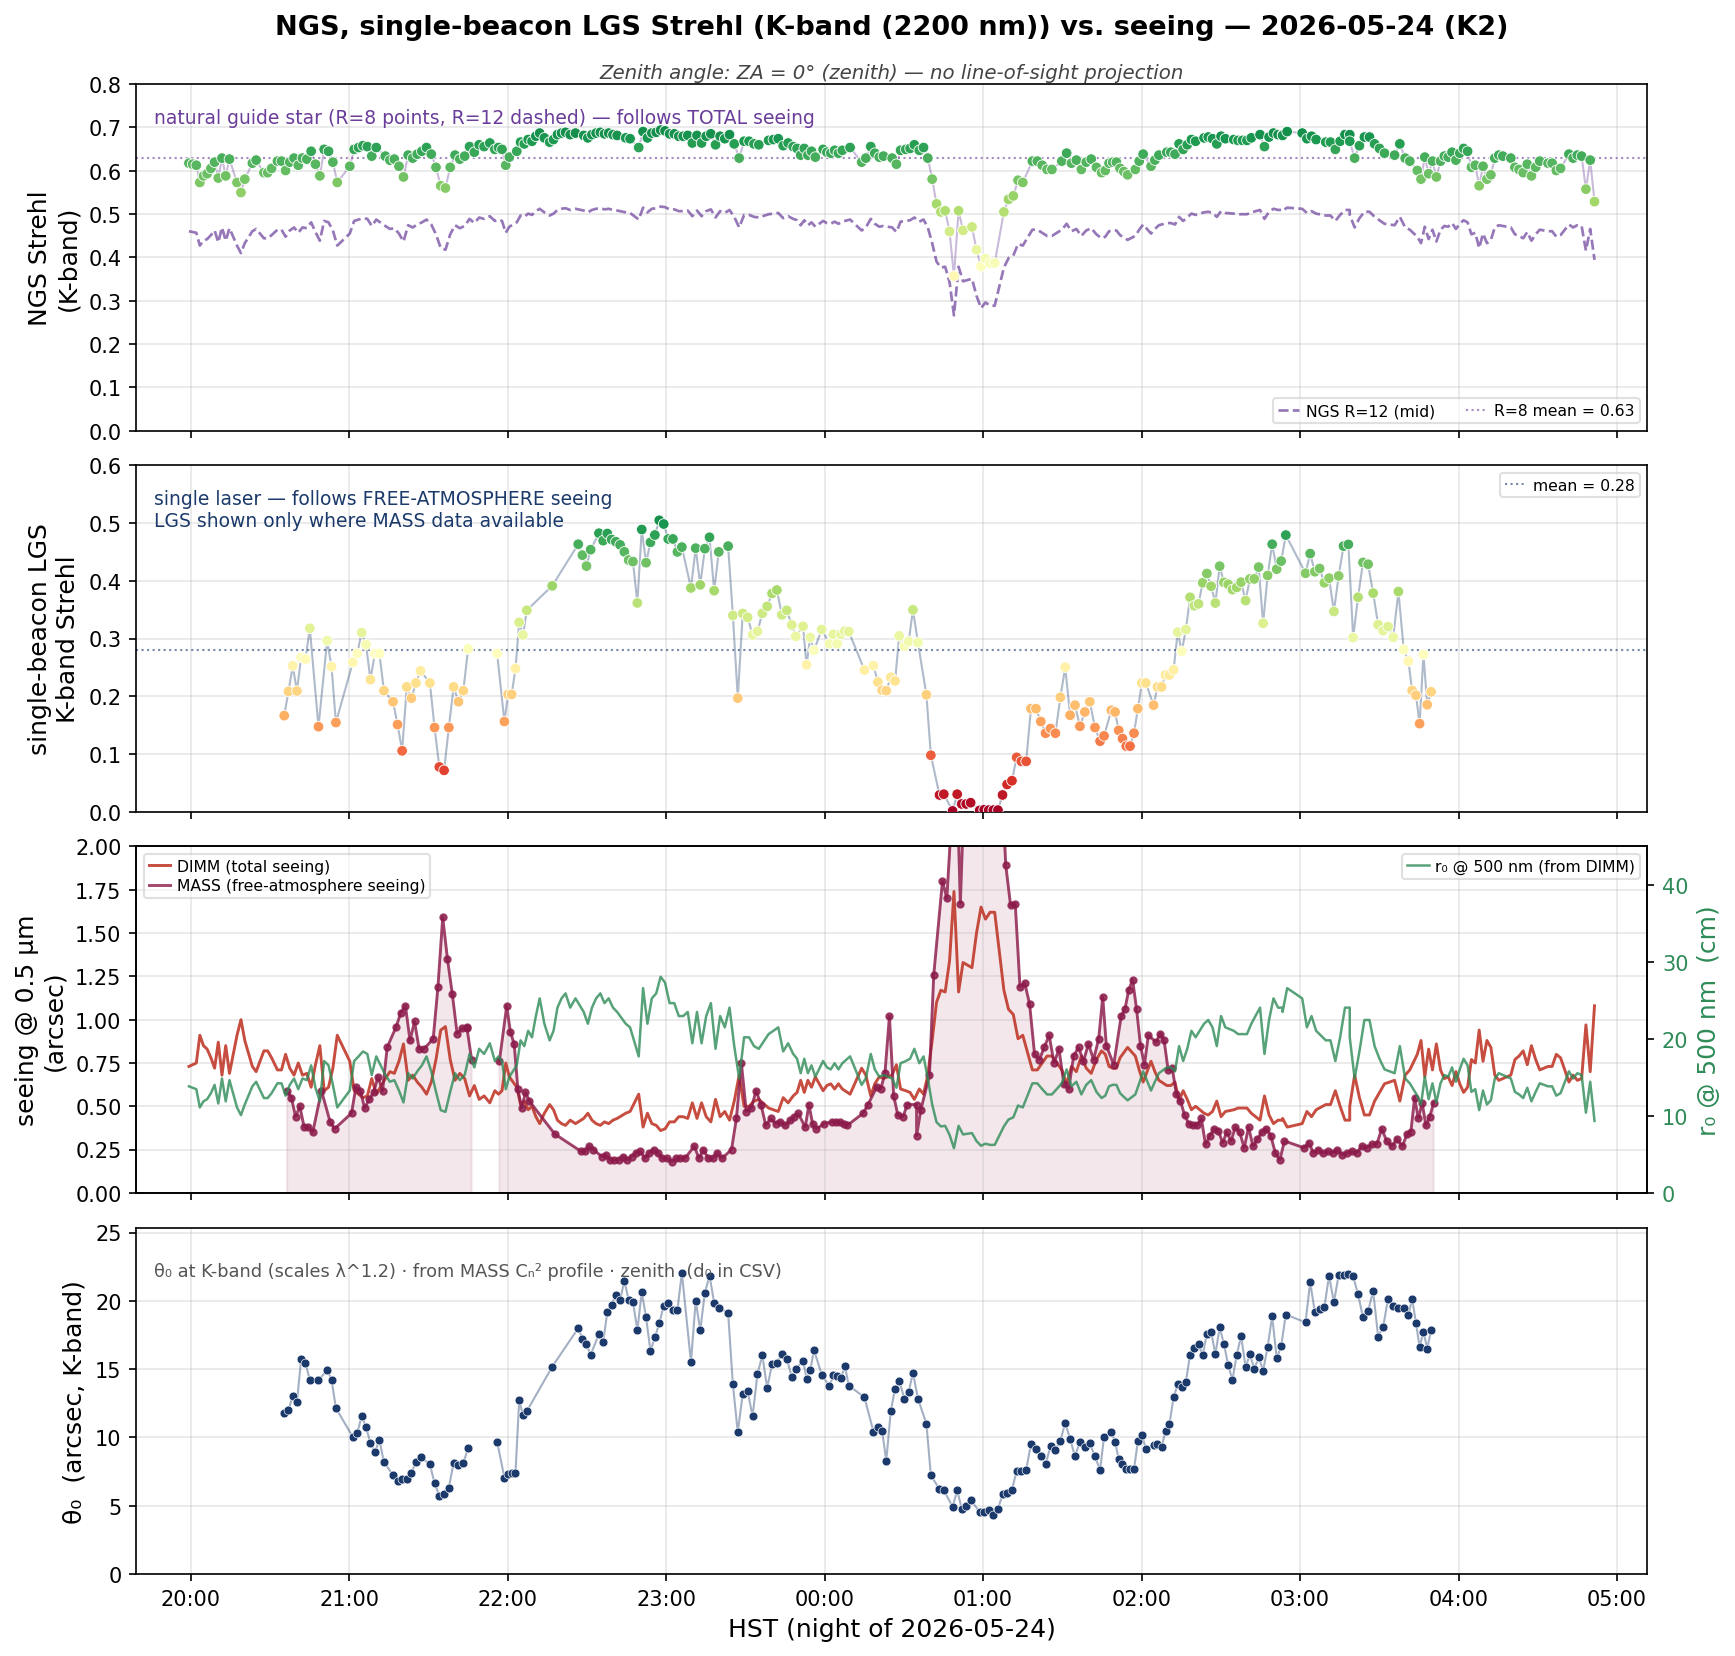

Source data for this figure (header and first rows):
# ao_strehl_timeline predicted Strehl vs…
# night=2026-05-24 telescope=K2 tomograp…
# budget=refined-2026-07 tt_star=R15.2@1…, zenith)
# merged timeline, two row types by source= column:
#   source=dimm : one row per DIMM sampl…, r0, NGS Strehl (MASS-derived cols blank)
#   source=mass : one row per MASS profi…, LGS/LTAO Strehl, theta0, d0, plus the matched DIMM total seeing used …
# Strehl columns + theta0 are at the sci…
# err_*_nm columns: per-sample error-bud…, Na focus 42, static 109.2 (=K2: tel-aberr 50.0 + WFS-…, quad), margin 130 nm.
source, utc_iso, hst_iso, dimm_seeing_arcsec_los, mass_seeing_arcsec_los, zenith_factor, airmass, r0_cm_500nm, ngs_R8_strehl, ngs_R12_strehl, single_lgs_strehl, ltao_strehl, theta0_arcsec, d0_m, layer_mismatch, ngs_theta0_arcsec, err_fit_nm, err_scint_nm, err_ang_nm, err_bw_single_nm, err_bw_ltao_nm, err_focal_single_nm, err_alt_ltao_nm, err_tt_nm
dimm, 2026-05-25T05:59:21, 2026-05-24T19:59:21, 0.7300, , 1, 1, 13.85, 0.6175, 0.4604, , , , , , , , , , , , , , 
dimm, 2026-05-25T06:00:46, 2026-05-24T20:00:46, 0.7400, , 1, 1, 13.66, 0.6151, 0.4586, , , , , , , , , , , , , , 
dimm, 2026-05-25T06:02:09, 2026-05-24T20:02:09, 0.7500, , 1, 1, 13.48, 0.6127, 0.4568, , , , , , , , , , , , , , 
dimm, 2026-05-25T06:03:29, 2026-05-24T20:03:29, 0.9100, , 1, 1, 11.11, 0.5730, 0.4272, , , , , , , , , , , , , , 
dimm, 2026-05-25T06:04:52, 2026-05-24T20:04:52, 0.8500, , 1, 1, 11.89, 0.5882, 0.4385, , , , , , , , , , , , , , 
dimm, 2026-05-25T06:06:15, 2026-05-24T20:06:15, 0.8300, , 1, 1, 12.18, 0.5932, 0.4422, , , , , , , , , , , , , , 
dimm, 2026-05-25T06:07:41, 2026-05-24T20:07:41, 0.7800, , 1, 1, 12.96, 0.6055, 0.4514, , , , , , , , , , , , , , 
dimm, 2026-05-25T06:09:04, 2026-05-24T20:09:04, 0.7200, , 1, 1, 14.04, 0.6199, 0.4621, , , , , , , , , , , , , , 
dimm, 2026-05-25T06:10:28, 2026-05-24T20:10:28, 0.8700, , 1, 1, 11.62, 0.5832, 0.4348, , , , , , , , , , , , , , 
dimm, 2026-05-25T06:11:52, 2026-05-24T20:11:52, 0.6800, , 1, 1, 14.86, 0.6292, 0.4691, , , , , , , , , , , , , , 
dimm, 2026-05-25T06:13:17, 2026-05-24T20:13:17, 0.8500, , 1, 1, 11.89, 0.5882, 0.4385, , , , , , , , , , , , , , 
dimm, 2026-05-25T06:14:42, 2026-05-24T20:14:42, 0.6900, , 1, 1, 14.65, 0.6269, 0.4674, , , , , , , , , , , , , , 
dimm, 2026-05-25T06:17:33, 2026-05-24T20:17:33, 0.9100, , 1, 1, 11.11, 0.5730, 0.4272, , , , , , , , , , , , , , 
dimm, 2026-05-25T06:19:03, 2026-05-24T20:19:03, 1, , 1, 1, 10.11, 0.5498, 0.4099, , , , , , , , , , , , , , 
dimm, 2026-05-25T06:20:30, 2026-05-24T20:20:30, 0.8800, , 1, 1, 11.49, 0.5806, 0.4329, , , , , , , , , , , , , , 
dimm, 2026-05-25T06:23:22, 2026-05-24T20:23:22, 0.7300, , 1, 1, 13.85, 0.6175, 0.4604, , , , , , , , , , , , , , 
dimm, 2026-05-25T06:24:48, 2026-05-24T20:24:48, 0.7000, , 1, 1, 14.44, 0.6246, 0.4656, , , , , , , , , , , , , , 
dimm, 2026-05-25T06:27:44, 2026-05-24T20:27:44, 0.8200, , 1, 1, 12.33, 0.5957, 0.4441, , , , , , , , , , , , , , 
dimm, 2026-05-25T06:29:10, 2026-05-24T20:29:10, 0.8200, , 1, 1, 12.33, 0.5957, 0.4441, , , , , , , , , , , , , , 
dimm, 2026-05-25T06:30:39, 2026-05-24T20:30:39, 0.7800, , 1, 1, 12.96, 0.6055, 0.4514, , , , , , , , , , , , , , 
dimm, 2026-05-25T06:32:52, 2026-05-24T20:32:52, 0.7100, , 1, 1, 14.24, 0.6222, 0.4639, , , , , , , , , , , , , , 
dimm, 2026-05-25T06:34:24, 2026-05-24T20:34:24, 0.7100, , 1, 1, 14.24, 0.6222, 0.4639, , , , , , , , , , , , , , 
mass, 2026-05-25T06:35:26, 2026-05-24T20:35:26, 0.8000, 0.6100, 1, 1, , , , 0.1665, 0.2085, 11.82, 0.879, 0.332, , 71.2, 35.1, 0.0, 73.0, 105.3, 221.7, 125.5, 352.8
dimm, 2026-05-25T06:35:57, 2026-05-24T20:35:57, 0.8000, , 1, 1, 12.63, 0.6006, 0.4478, , , , , , , , , , , , , , 
mass, 2026-05-25T06:37:02, 2026-05-24T20:37:02, 0.7200, 0.5600, 1, 1, , , , 0.2083, 0.2499, 11.97, 0.892, 0.371, , 65.2, 32.1, 0.0, 67.7, 97.7, 206.4, 123.8, 324.4
dimm, 2026-05-25T06:37:32, 2026-05-24T20:37:32, 0.7200, , 1, 1, 14.04, 0.6199, 0.4621, , , , , , , , , , , , , , 
mass, 2026-05-25T06:38:39, 2026-05-24T20:38:39, 0.6800, 0.4500, 1, 1, , , , 0.2529, 0.2790, 13.06, 0.977, 0.466, , 62.1, 30.6, 0.0, 58.3, 84.1, 172.0, 117.7, 310.1
dimm, 2026-05-25T06:39:09, 2026-05-24T20:39:09, 0.6800, , 1, 1, 14.86, 0.6292, 0.4691, , , , , , , , , , , , , , 
mass, 2026-05-25T06:40:14, 2026-05-24T20:40:14, 0.7500, 0.5000, 1, 1, , , , 0.2091, 0.2365, 12.57, 0.932, 0.474, , 67.4, 33.2, 0.0, 63.5, 91.6, 187.8, 125.8, 335.1
dimm, 2026-05-25T06:40:45, 2026-05-24T20:40:45, 0.7500, , 1, 1, 13.48, 0.6127, 0.4568, , , , , , , , , , , , , , 
mass, 2026-05-25T06:41:50, 2026-05-24T20:41:50, 0.6800, 0.3900, 1, 1, , , , 0.2673, 0.2901, 15.72, 1.189, 0.328, , 62.1, 30.6, 0.0, 53.5, 77.2, 152.7, 101.0, 310.1
dimm, 2026-05-25T06:42:20, 2026-05-24T20:42:20, 0.6800, , 1, 1, 14.86, 0.6292, 0.4691, , , , , , , , , , , , , , 
mass, 2026-05-25T06:43:28, 2026-05-24T20:43:28, 0.6900, 0.3800, 1, 1, , , , 0.2645, 0.2859, 15.47, 1.181, 0.303, , 62.9, 31.0, 0.0, 52.9, 76.3, 149.4, 98.7, 313.7
dimm, 2026-05-25T06:43:59, 2026-05-24T20:43:59, 0.6900, , 1, 1, 14.65, 0.6269, 0.4674, , , , , , , , , , , , , , 
mass, 2026-05-25T06:45:07, 2026-05-24T20:45:07, 0.6100, 0.3400, 1, 1, , , , 0.3177, 0.3314, 14.19, 1.082, 0.529, , 56.8, 28.0, 0.0, 48.1, 69.3, 136.2, 104.2, 284.8
dimm, 2026-05-25T06:45:37, 2026-05-24T20:45:37, 0.6100, , 1, 1, 16.57, 0.6450, 0.4809, , , , , , , , , , , , , , 
dimm, 2026-05-25T06:47:15, 2026-05-24T20:47:15, 0.7400, , 1, 1, 13.66, 0.6151, 0.4586, , , , , , , , , , , , , , 
mass, 2026-05-25T06:48:24, 2026-05-24T20:48:24, 0.8500, 0.6200, 1, 1, , , , 0.1474, 0.1873, 14.19, 1.059, 0.293, , 74.8, 36.9, 0.0, 74.6, 107.6, 224.7, 122.8, 370.3
dimm, 2026-05-25T06:48:55, 2026-05-24T20:48:55, 0.8500, , 1, 1, 11.89, 0.5882, 0.4385, , , , , , , , , , , , , , 
dimm, 2026-05-25T06:50:33, 2026-05-24T20:50:33, 0.5900, , 1, 1, 17.13, 0.6494, 0.4841, , , , , , , , , , , , , , 
mass, 2026-05-25T06:51:41, 2026-05-24T20:51:41, 0.6100, 0.4200, 1, 1, , , , 0.2964, 0.3264, 14.93, 1.119, 0.363, , 56.8, 28.0, 0.0, 54.5, 78.7, 162.4, 106.5, 284.8
dimm, 2026-05-25T06:52:12, 2026-05-24T20:52:12, 0.6100, , 1, 1, 16.57, 0.6450, 0.4809, , , , , , , , , , , , , , 
mass, 2026-05-25T06:53:20, 2026-05-24T20:53:20, 0.7200, 0.3700, 1, 1, , , , 0.2514, 0.2678, 14.23, 1.088, 0.417, , 65.2, 32.1, 0.0, 52.7, 76.1, 146.1, 102.9, 324.4
dimm, 2026-05-25T06:53:51, 2026-05-24T20:53:51, 0.7200, , 1, 1, 14.04, 0.6199, 0.4621, , , , , , , , , , , , , , 
mass, 2026-05-25T06:55:00, 2026-05-24T20:55:00, 0.9100, 0.4500, 1, 1, , , , 0.1545, 0.1735, 12.15, 0.965, 0.283, , 79.2, 39.0, 0.0, 62.8, 90.6, 172.0, 105.4, 391.1
dimm, 2026-05-25T06:55:31, 2026-05-24T20:55:31, 0.9100, , 1, 1, 11.11, 0.5730, 0.4272, , , , , , , , , , , , , , 
dimm, 2026-05-25T07:00:15, 2026-05-24T21:00:15, 0.7600, , 1, 1, 13.30, 0.6103, 0.4550, , , , , , , , , , , , , , 
mass, 2026-05-25T07:01:24, 2026-05-24T21:01:24, 0.5900, 0.5841, 1, 1, , , , 0.2588, 0.2981, 10.03, 0.743, 0.594, , 55.2, 27.2, 0.0, 67.7, 97.6, 213.8, 153.1, 277.5
dimm, 2026-05-25T07:01:54, 2026-05-24T21:01:54, 0.5900, , 1, 1, 17.13, 0.6494, 0.4841, , , , , , , , , , , , , , 
mass, 2026-05-25T07:03:05, 2026-05-24T21:03:05, 0.5700, 0.5643, 1, 1, , , , 0.2741, 0.3105, 10.31, 0.763, 0.615, , 53.6, 26.4, 0.0, 65.7, 94.8, 207.7, 152.3, 270.2
dimm, 2026-05-25T07:03:35, 2026-05-24T21:03:35, 0.5700, , 1, 1, 17.73, 0.6537, 0.4873, , , , , , , , , , , , , , 
mass, 2026-05-25T07:04:44, 2026-05-24T21:04:44, 0.5500, 0.4800, 1, 1, , , , 0.3104, 0.3384, 11.58, 0.859, 0.615, , 52.1, 25.7, 0.0, 58.5, 84.3, 181.5, 136.5, 262.9
... 461 more rows
